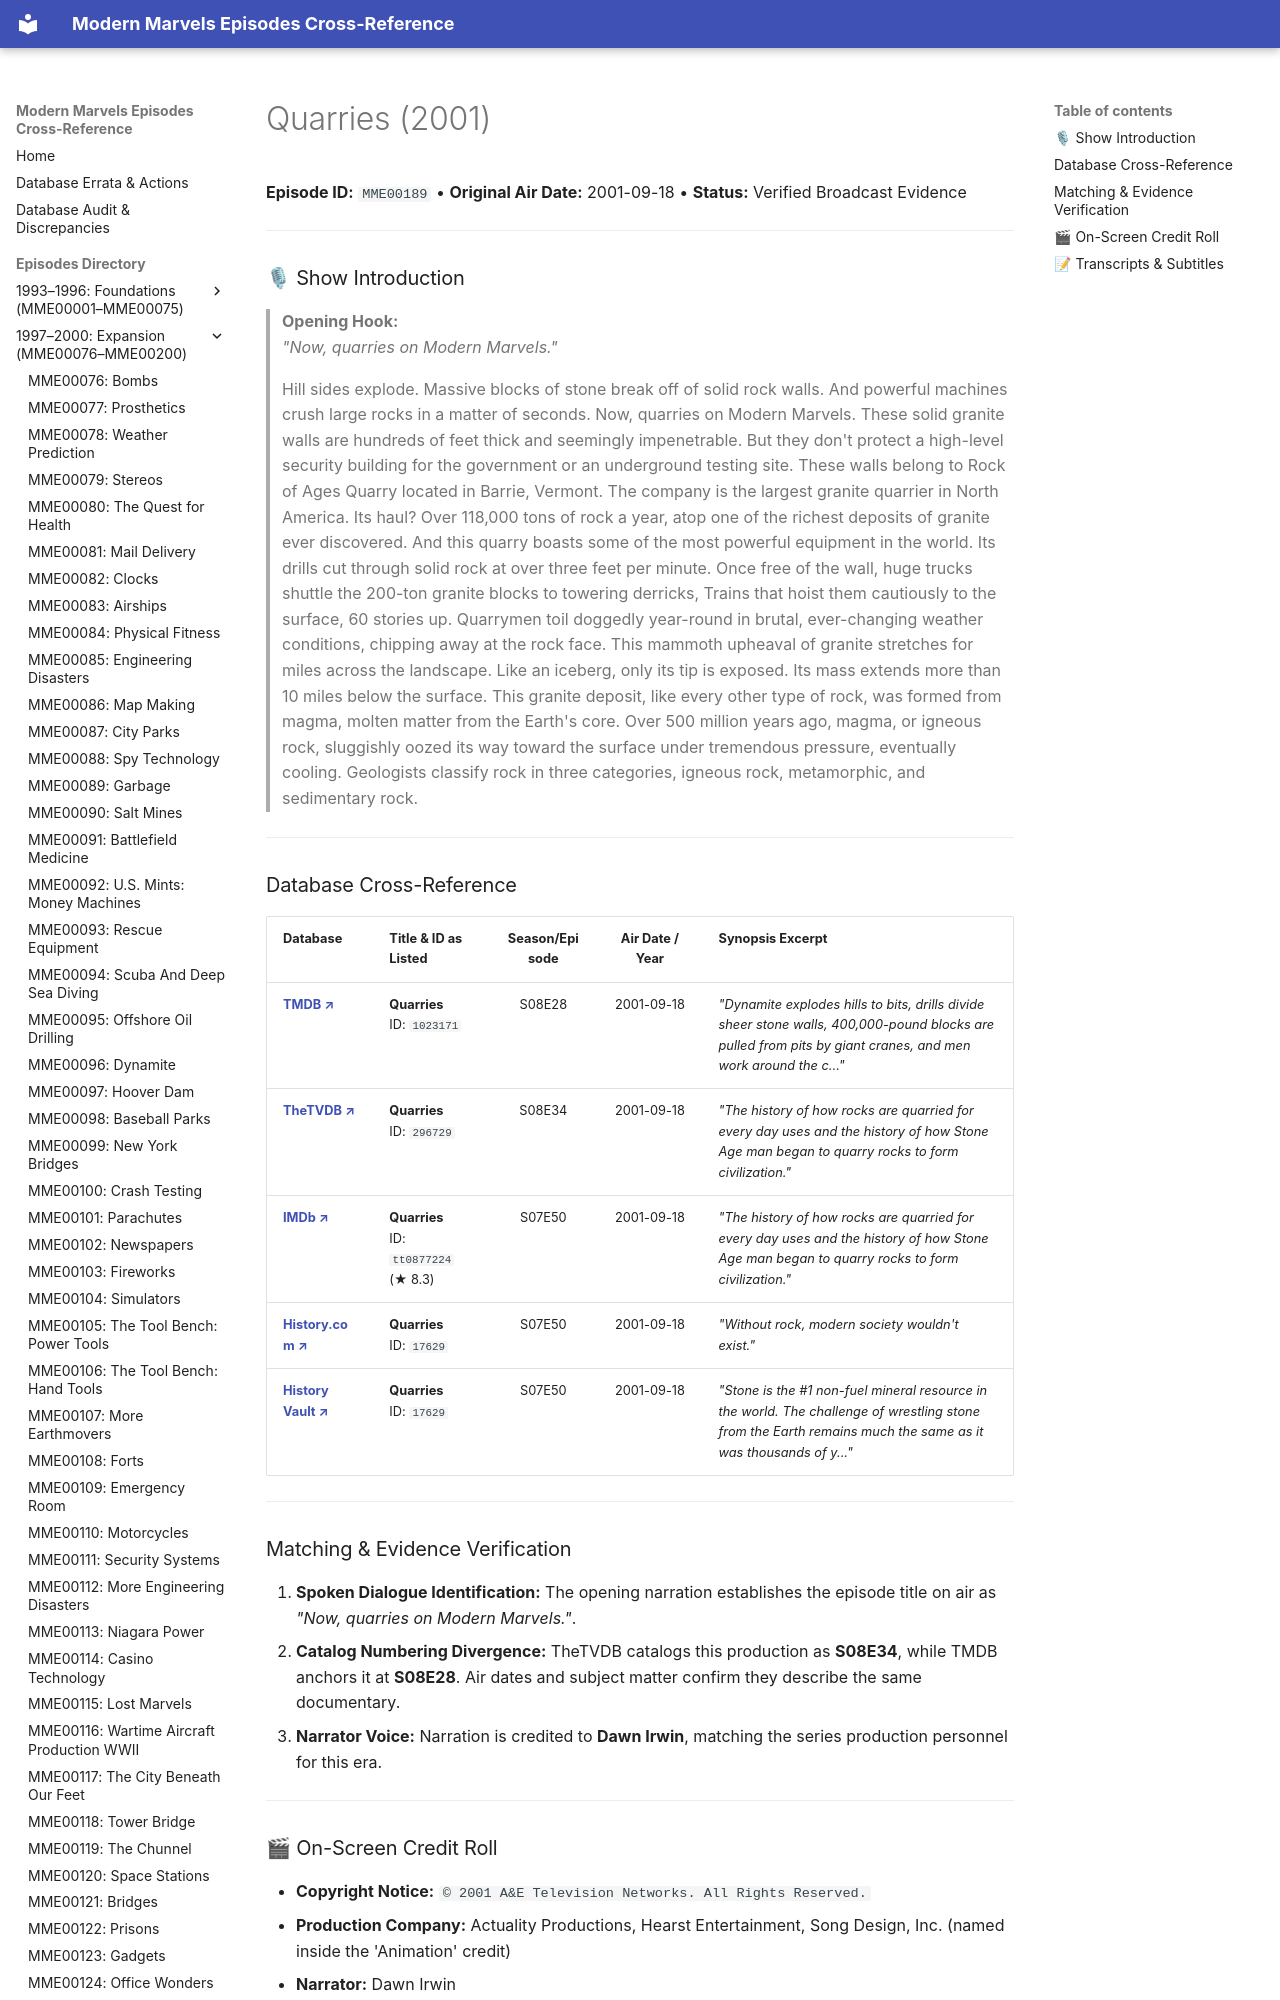

repository: ModernMarvelsFan/ModernMarvels · page: episodes/MME00189/index.html · generator: mkdocs

# Quarries (2001)

**Episode ID:** `MME00189` • **Original Air Date:** 2001-09-18 • **Status:** Verified Broadcast Evidence

---

### 🎙 Show Introduction

> **Opening Hook:**  
> *"Now, quarries on Modern Marvels."*

> Hill sides explode. Massive blocks of stone break off of solid rock walls. And powerful machines crush large rocks in a matter of seconds. Now, quarries on Modern Marvels. These solid granite walls are hundreds of feet thick and seemingly impenetrable. But they don't protect a high-level security building for the government or an underground testing site. These walls belong to Rock of Ages Quarry located in Barrie, Vermont. The company is the largest granite quarrier in North America. Its haul? Over 118,000 tons of rock a year, atop one of the richest deposits of granite ever discovered. And this quarry boasts some of the most powerful equipment in the world. Its drills cut through solid rock at over three feet per minute. Once free of the wall, huge trucks shuttle the 200-ton granite blocks to towering derricks, Trains that hoist them cautiously to the surface, 60 stories up. Quarrymen toil doggedly year-round in brutal, ever-changing weather conditions, chipping away at the rock face. This mammoth upheaval of granite stretches for miles across the landscape. Like an iceberg, only its tip is exposed. Its mass extends more than 10 miles below the surface. This granite deposit, like every other type of rock, was formed from magma, molten matter from the Earth's core. Over 500 million years ago, magma, or igneous rock, sluggishly oozed its way toward the surface under tremendous pressure, eventually cooling. Geologists classify rock in three categories, igneous rock, metamorphic, and sedimentary rock.

---
